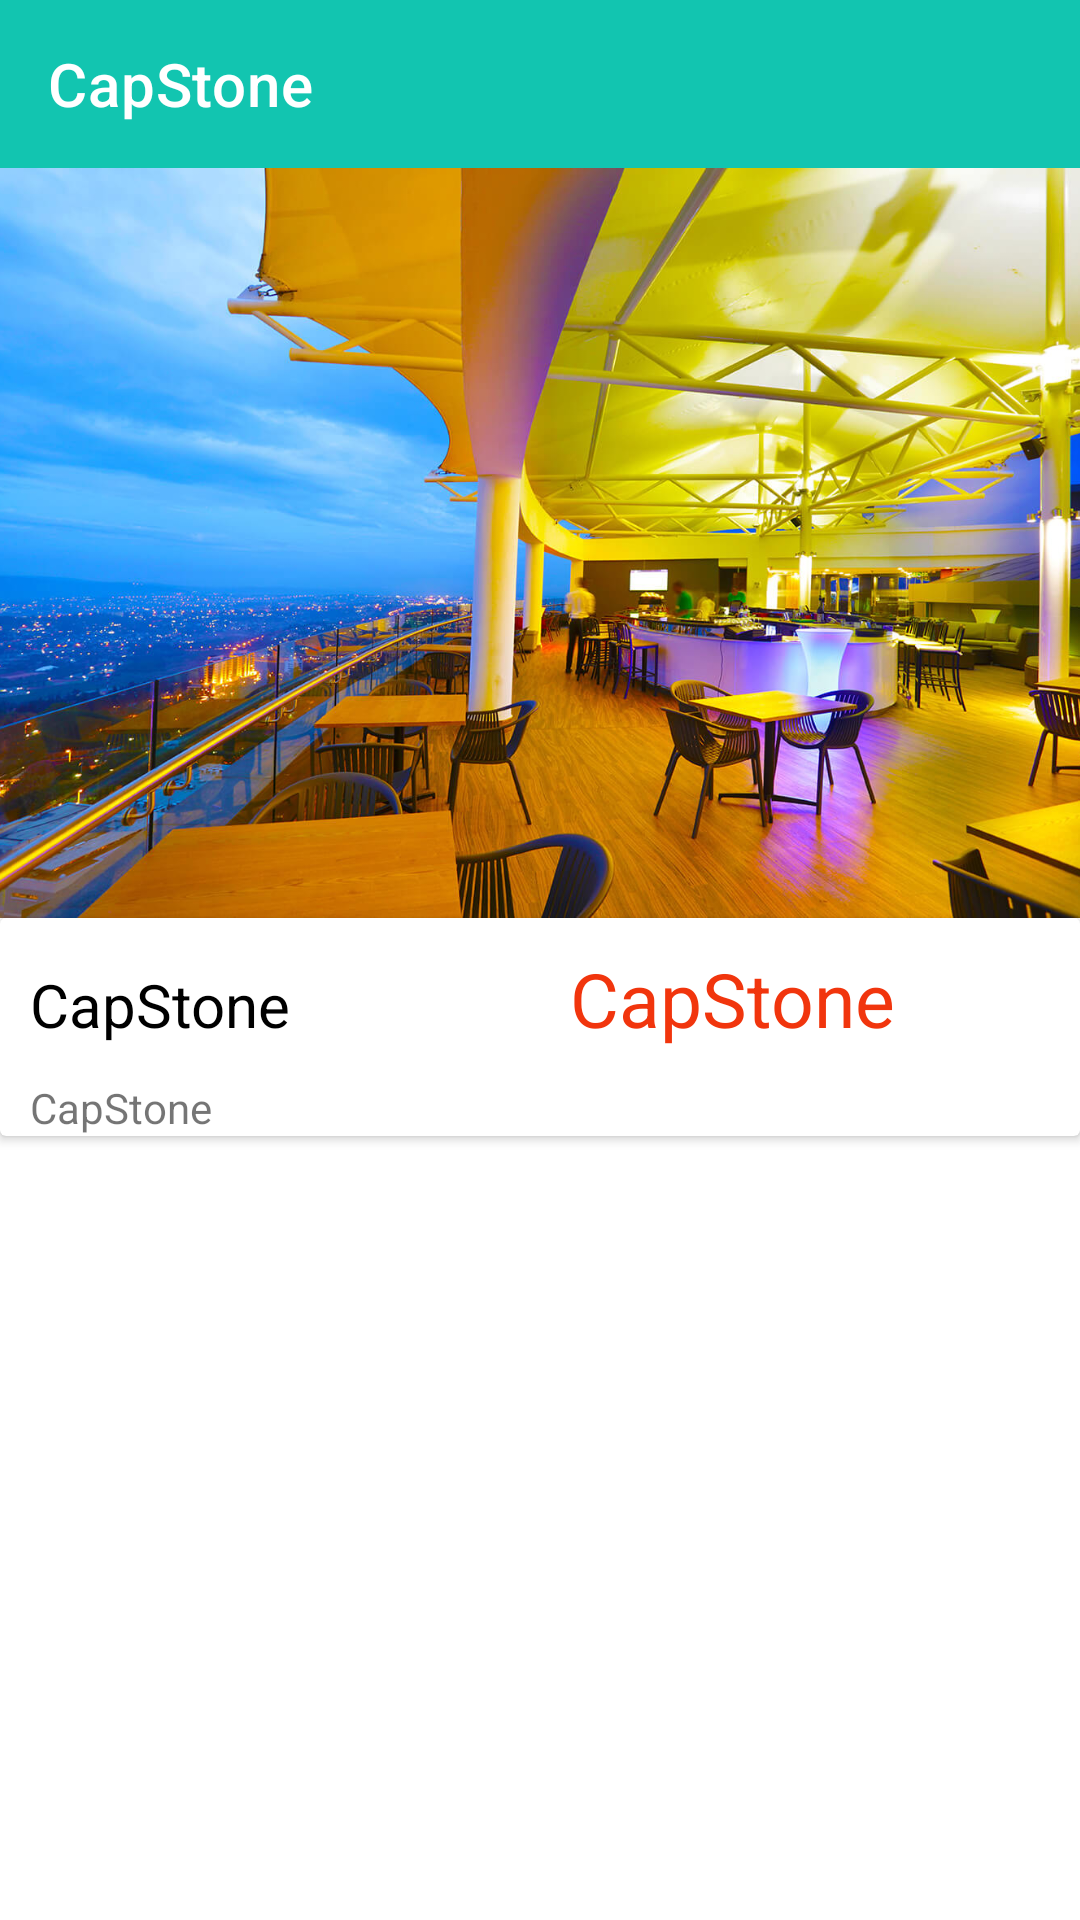

Here is an Android app screen rendered from its layout file. Give the layout XML and the strings, colors and styles it references.
<!-- AndroidManifest.xml: application theme Theme.CapstoneProject.NoActionBar -->
<!-- res/layout/activity_dish_detail.xml -->
<?xml version="1.0" encoding="utf-8"?>
<LinearLayout xmlns:android="http://schemas.android.com/apk/res/android"
    xmlns:app="http://schemas.android.com/apk/res-auto"
    xmlns:tools="http://schemas.android.com/tools"
    android:layout_width="match_parent"
    android:layout_height="match_parent"
    android:orientation="vertical"
    tools:context=".Detail">
    <androidx.appcompat.widget.Toolbar
        android:id="@+id/cuisine_toolbar"
        android:layout_width="match_parent"
        android:layout_height="wrap_content"
        android:background="?attr/colorPrimary"
        android:minHeight="?attr/actionBarSize"
        app:title="@string/app_name"
        app:titleTextColor="@color/white"
        app:navigationIcon="@drawable/ic_baseline_arrow_back_24"
        android:theme="?attr/actionBarTheme" />
    <RelativeLayout
        android:layout_width="match_parent"
        android:layout_height="250dp">
        <ImageView
            android:id="@+id/image_cuisine"
            android:layout_width="match_parent"
            android:layout_height="250dp"
            android:src="@drawable/res1"
            android:scaleType="centerCrop"/>
    </RelativeLayout>
    <androidx.cardview.widget.CardView
        android:layout_width="match_parent"
        android:layout_height="wrap_content">
        <LinearLayout
            android:layout_width="match_parent"
            android:layout_height="wrap_content"
            android:orientation="vertical">
            <LinearLayout
                android:layout_width="match_parent"
                android:orientation="horizontal"
                android:weightSum="2"
                android:layout_height="wrap_content">
                <TextView
                    android:id="@+id/cuisine_name"
                    android:layout_width="0dp"
                    android:layout_weight="1"
                    android:layout_height="wrap_content"
                    android:text="@string/app_name"
                    android:padding="10dp"
                    android:textSize="20sp"
                    android:textColor="@color/black"
                    />
                <TextView
                    android:id="@+id/txt_price"
                    android:layout_width="0dp"
                    android:layout_weight="1"
                    android:layout_height="wrap_content"
                    android:text="@string/app_name"
                    android:padding="10dp"
                    android:textSize="25sp"
                    android:textColor="@color/purple_500"
                    />
            </LinearLayout>
            <TextView
                android:id="@+id/cuisine_description"
                android:layout_width="match_parent"
                android:layout_height="wrap_content"
                android:text="@string/app_name"
                android:paddingLeft="10dp"
                />
        </LinearLayout>
    </androidx.cardview.widget.CardView>
</LinearLayout>
<!-- resources referenced by this layout -->
<resources>
  <color name="black">#FF000000</color>
  <color name="purple_500">#F1350D</color>
  <color name="white">#FFFFFFFF</color>
  <!-- drawable res1: jpg bitmap (drawable-v24, 227432 bytes) -->
  <string name="app_name">CapStone</string>
  <style name="Theme.CapstoneProject.NoActionBar">
          <item name="windowActionBar">false</item>
          <item name="windowNoTitle">true</item>
      </style>
</resources>
